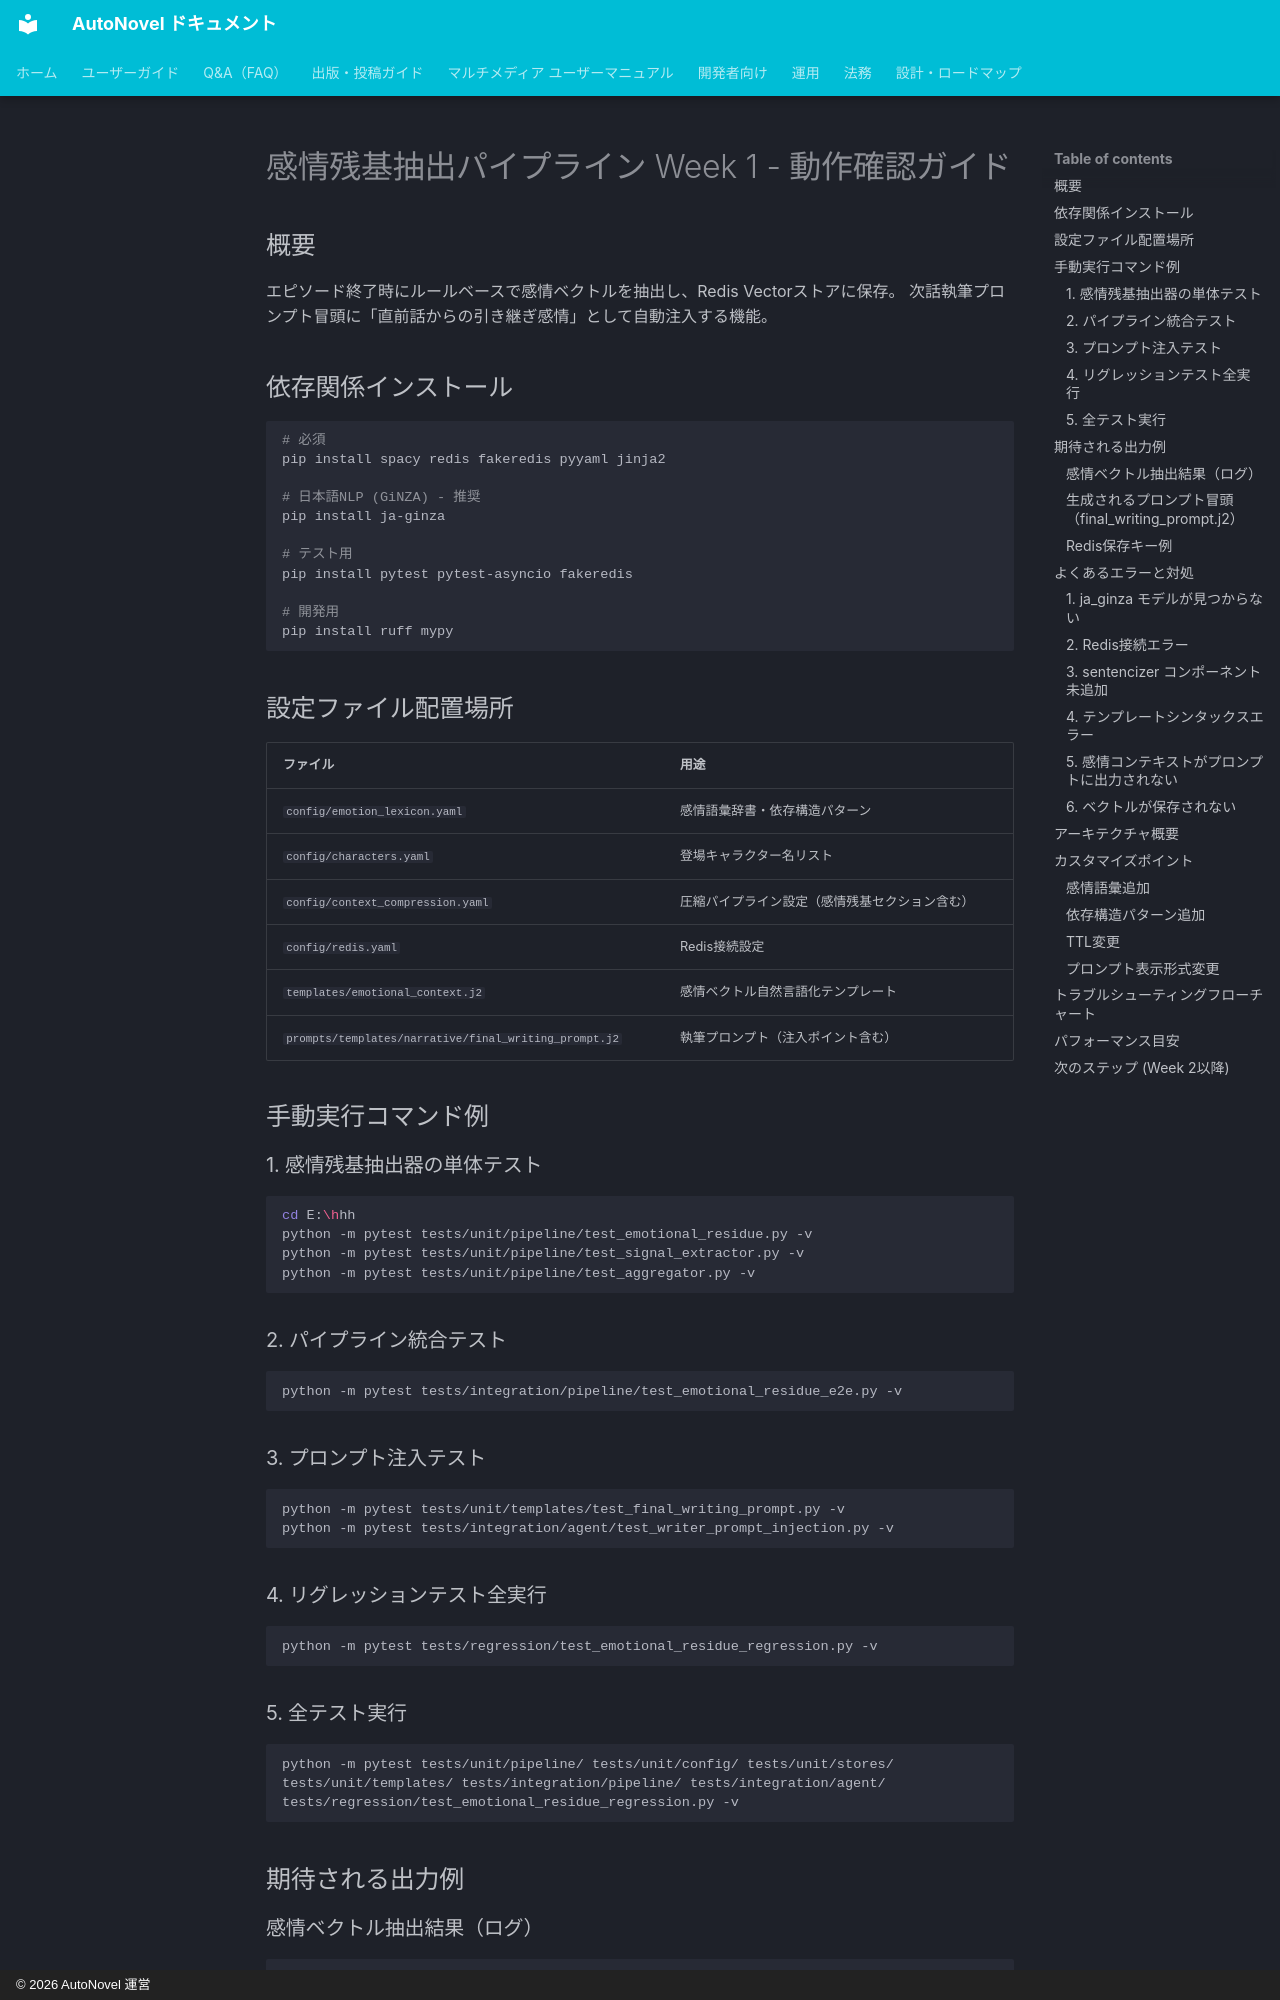

repository: annahoikuen-debug/autonovel · page: emotional_residue_week1/index.html · generator: mkdocs · copyright: © 2026 AutoNovel 運営

# 感情残基抽出パイプライン Week 1 - 動作確認ガイド

## 概要
エピソード終了時にルールベースで感情ベクトルを抽出し、Redis Vectorストアに保存。
次話執筆プロンプト冒頭に「直前話からの引き継ぎ感情」として自動注入する機能。

## 依存関係インストール

```bash
# 必須
pip install spacy redis fakeredis pyyaml jinja2

# 日本語NLP (GiNZA) - 推奨
pip install ja-ginza

# テスト用
pip install pytest pytest-asyncio fakeredis

# 開発用
pip install ruff mypy
```

## 設定ファイル配置場所

| ファイル | 用途 |
|---------|------|
| `config/emotion_lexicon.yaml` | 感情語彙辞書・依存構造パターン |
| `config/characters.yaml` | 登場キャラクター名リスト |
| `config/context_compression.yaml` | 圧縮パイプライン設定（感情残基セクション含む） |
| `config/redis.yaml` | Redis接続設定 |
| `templates/emotional_context.j2` | 感情ベクトル自然言語化テンプレート |
| `prompts/templates/narrative/final_writing_prompt.j2` | 執筆プロンプト（注入ポイント含む） |

## 手動実行コマンド例

### 1. 感情残基抽出器の単体テスト
```bash
cd E:\hhh
python -m pytest tests/unit/pipeline/test_emotional_residue.py -v
python -m pytest tests/unit/pipeline/test_signal_extractor.py -v
python -m pytest tests/unit/pipeline/test_aggregator.py -v
```

### 2. パイプライン統合テスト
```bash
python -m pytest tests/integration/pipeline/test_emotional_residue_e2e.py -v
```

### 3. プロンプト注入テスト
```bash
python -m pytest tests/unit/templates/test_final_writing_prompt.py -v
python -m pytest tests/integration/agent/test_writer_prompt_injection.py -v
```

### 4. リグレッションテスト全実行
```bash
python -m pytest tests/regression/test_emotional_residue_regression.py -v
```

### 5. 全テスト実行
```bash
python -m pytest tests/unit/pipeline/ tests/unit/config/ tests/unit/stores/ tests/unit/templates/ tests/integration/pipeline/ tests/integration/agent/ tests/regression/test_emotional_residue_regression.py -v
```

## 期待される出力例

### 感情ベクトル抽出結果（ログ）
```
INFO:Ep.14: 感情残基抽出完了
```
